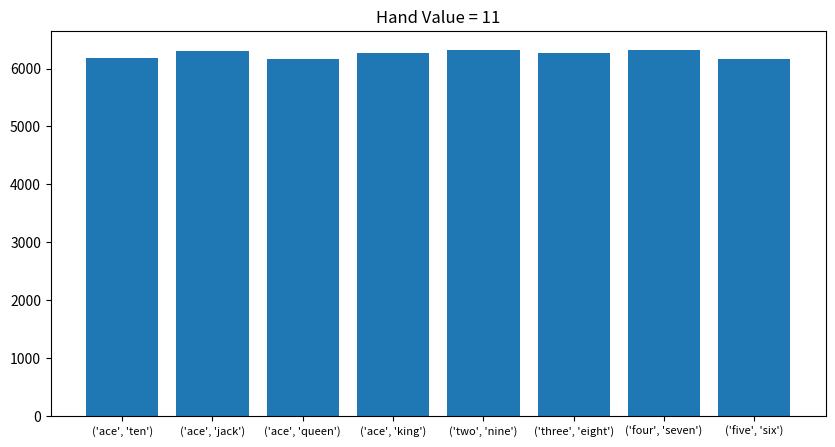
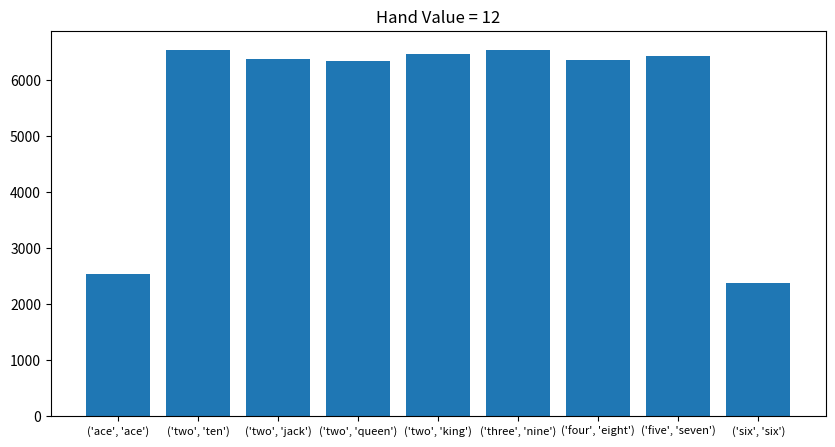
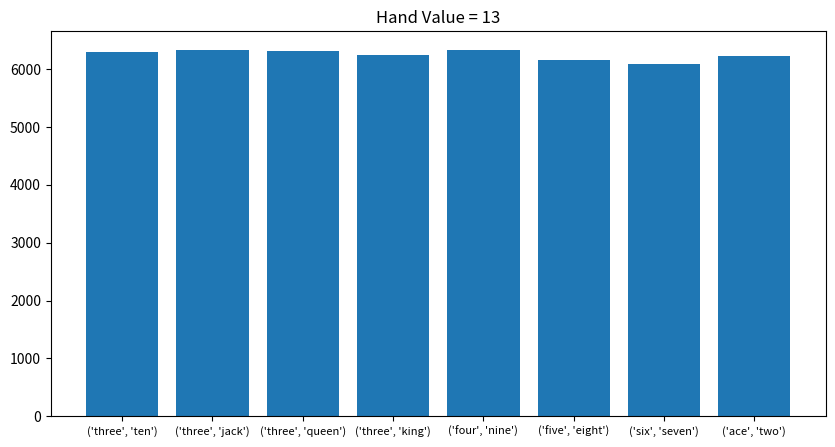
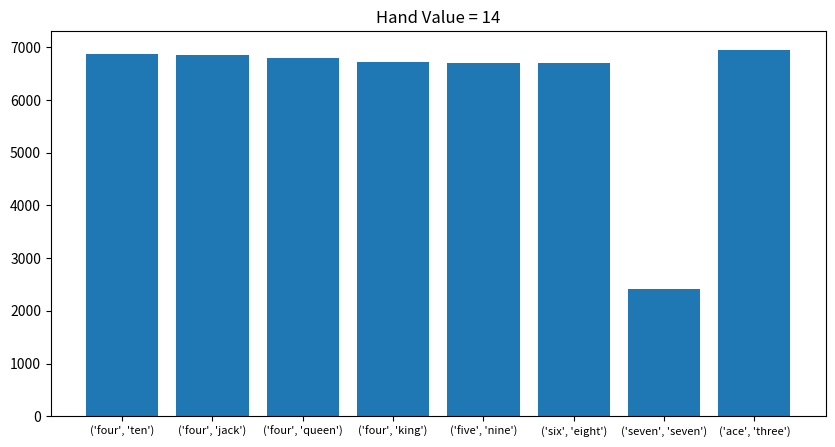
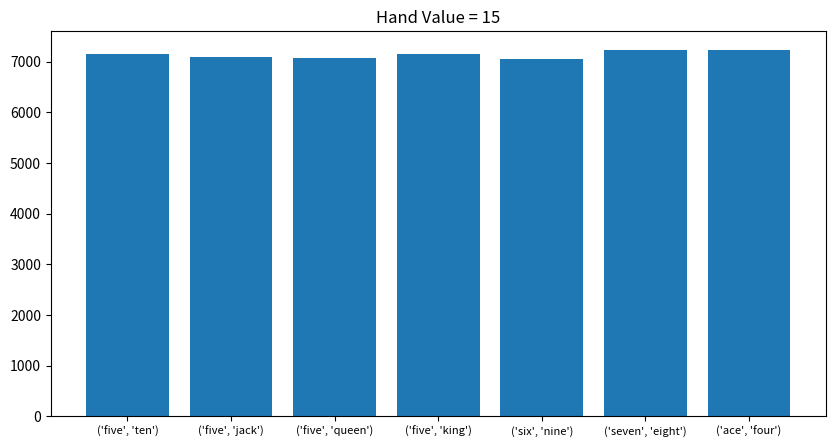
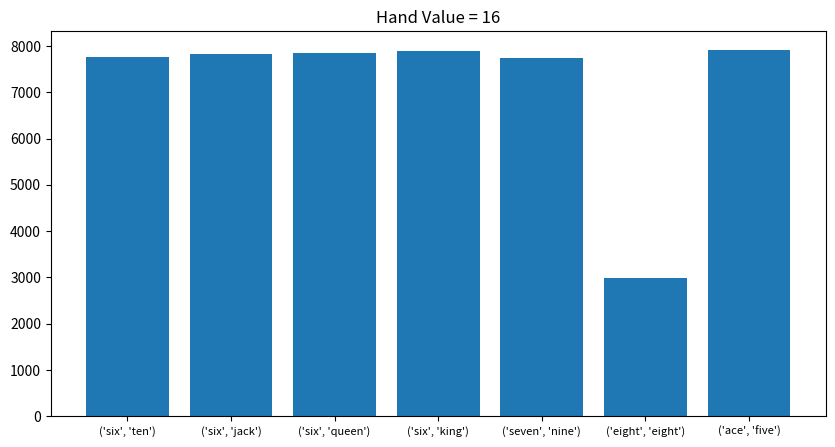
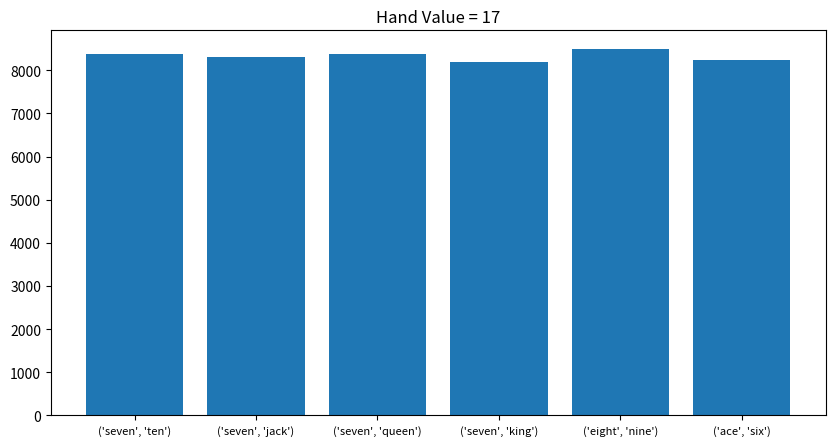
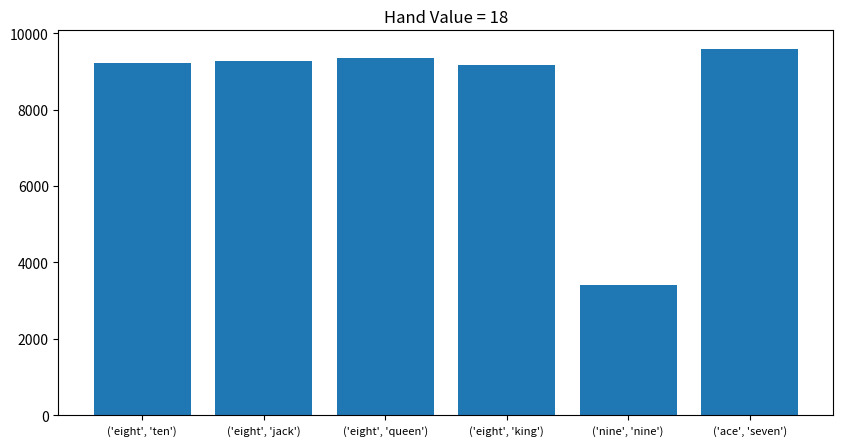
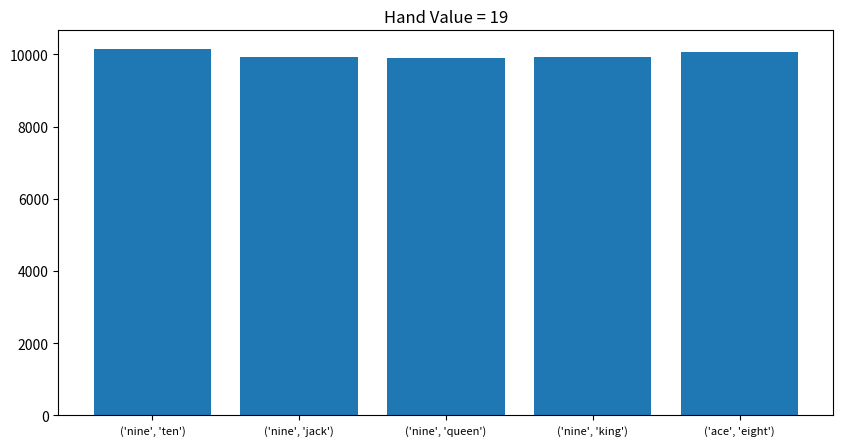
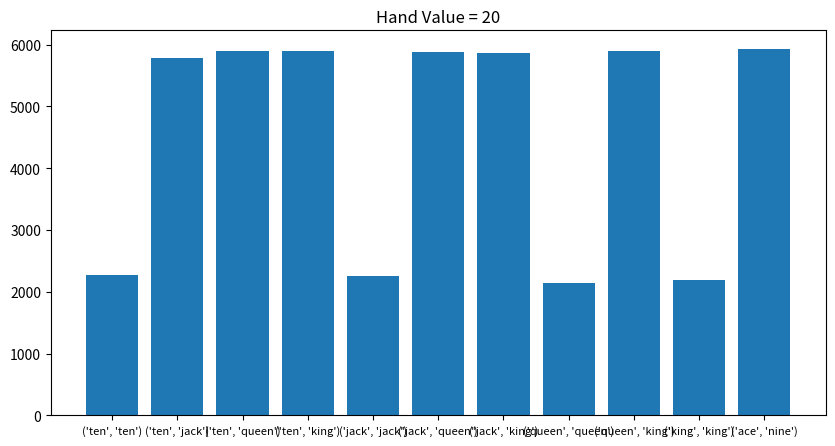

Write the Python code that produced these figures, in order.
import numpy as np
import matplotlib.pyplot as plt
import random


# Initialize the deck and card values/types
card_types = ("ace", "two", "three", "four", "five", "six", "seven", "eight", "nine", "ten", "jack", "queen", "king")
deck = {}
for i in card_types:
    deck[i] = 4

card_values = {}
for i in range(1, 11):
    card_values[card_types[i]] = i
card_values["jack"] = 10
card_values["queen"] = 10
card_values["king"] = 10


# Class for the player's hand and its value
class Hand():
    def __init__(self):
        self.hand = ()
        self.value = 0
        return
    
    # draw one card from the deck
    # does not add the value of the card to the hand
    def __draw__(self):
        i = random.randint(0, 12)
        while(deck[card_types[i]] == 0):
            i = random.randint(0, 12)
        
        self.hand += (card_types[i], )
        deck[card_types[i]] -= 1
        return
    
    # draw the cards for the desired starting hand value
    # takes a dict of HandValueHands objects with integer keys
    def draw_starting_hand(self, start_value):
        pass


# class for various hand values and their possible hands
class HandValueHands():
    def __init__(self, hand_value):
        self.hands = []
        self.hand_prob = {}
        self.total_hands = 0
        self.hand_value = hand_value
    
    # Function to calculate the number of total hands
    # and set the probabilities for each
    # CALL THIS AFTER DEFINING THE POSSIBLE HANDS
    def init_prob(self):
        for i in self.hands:
            if i[0] == i[1]:
                # 6 possible suite combinations for 2 same cards
                self.hand_prob[i] = 6
                self.total_hands += 6
                continue
            # 16 possible suite combinations for 2 different cards
            self.hand_prob[i] = 16
            self.total_hands += 16
    
    # choose a random hand from the possible hands of
    # the hand value according to probabilities
    def choose_hand(self):
        i = random.randint(0, self.total_hands - 1)
 
        for k in self.hands:
            i -= self.hand_prob[k]
            if i < 0:
                return k
    
    def graph_hands(self):
        drawn_hands = {}
        for i in self.hands:
            drawn_hands[i] = 0
        for i in range(50000):
            hand = self.choose_hand()
            drawn_hands[hand] += 1

        names = list(drawn_hands.keys())
        values = list(drawn_hands.values())

        plt.figure(figsize=[10,5])
        plt.xticks(fontsize=8)
        plt.bar(range(len(drawn_hands)), values, align='center')
        plt.xticks(range(len(drawn_hands)), names)
        plt.title(f"Hand Value = {self.hand_value}")
        plt.show()
        return



### HAND VALUE INITIALIZATION ###

# for each hand value tested, list possible hands

# hand value = 11
eleven = HandValueHands(11)
eleven.hands = [("ace", "ten"),
                ("ace", "jack"),
                ("ace", "queen"),
                ("ace", "king"),
                ("two", "nine"),
                ("three", "eight"),
                ("four", "seven"),
                ("five", "six"),]
eleven.init_prob()
eleven.graph_hands()

# hand value = 12
twelve = HandValueHands(12)
twelve.hands = [("ace", "ace"),
                ("two", "ten"),
                ("two", "jack"),
                ("two", "queen"),
                ("two", "king"),
                ("three", "nine"),
                ("four", "eight"),
                ("five", "seven"),
                ("six", "six"),]
twelve.init_prob()
twelve.graph_hands()

# hand value = 13
thirteen = HandValueHands(13)
thirteen.hands = [("three", "ten"),
                ("three", "jack"),
                ("three", "queen"),
                ("three", "king"),
                ("four", "nine"),
                ("five", "eight"),
                ("six", "seven"),
                ("ace", "two")]
thirteen.init_prob()
thirteen.graph_hands()

# hand value = 14
fourteen = HandValueHands(14)
fourteen.hands = [("four", "ten"),
                ("four", "jack"),
                ("four", "queen"),
                ("four", "king"),
                ("five", "nine"),
                ("six", "eight"),
                ("seven", "seven"),
                ("ace", "three")]
fourteen.init_prob()
fourteen.graph_hands()

# hand value = 15
fifteen = HandValueHands(15)
fifteen.hands = [("five", "ten"),
                ("five", "jack"),
                ("five", "queen"),
                ("five", "king"),
                ("six", "nine"),
                ("seven", "eight"),
                ("ace", "four")]
fifteen.init_prob()
fifteen.graph_hands()

# hand value = 16
sixteen = HandValueHands(16)
sixteen.hands = [("six", "ten"),
                ("six", "jack"),
                ("six", "queen"),
                ("six", "king"),
                ("seven", "nine"),
                ("eight", "eight"),
                ("ace", "five")]
sixteen.init_prob()
sixteen.graph_hands()

# hand value = 17
seventeen = HandValueHands(17)
seventeen.hands = [("seven", "ten"),
                ("seven", "jack"),
                ("seven", "queen"),
                ("seven", "king"),
                ("eight", "nine"),
                ("ace", "six")]
seventeen.init_prob()
seventeen.graph_hands()

# hand value = 18
eighteen = HandValueHands(18)
eighteen.hands = [("eight", "ten"),
                ("eight", "jack"),
                ("eight", "queen"),
                ("eight", "king"),
                ("nine", "nine"),
                ("ace", "seven")]
eighteen.init_prob()
eighteen.graph_hands()

# hand value = 19
nineteen = HandValueHands(19)
nineteen.hands = [("nine", "ten"),
                ("nine", "jack"),
                ("nine", "queen"),
                ("nine", "king"),
                ("ace", "eight")]
nineteen.init_prob()
nineteen.graph_hands()

# hand value = 20
twenty = HandValueHands(20)
twenty.hands = [("ten", "ten"),
                ("ten", "jack"),
                ("ten", "queen"),
                ("ten", "king"),
                ("jack", "jack"),
                ("jack", "queen"),
                ("jack", "king"),
                ("queen", "queen"),
                ("queen", "king"),
                ("king", "king"),
                ("ace", "nine")]
twenty.init_prob()
twenty.graph_hands()
